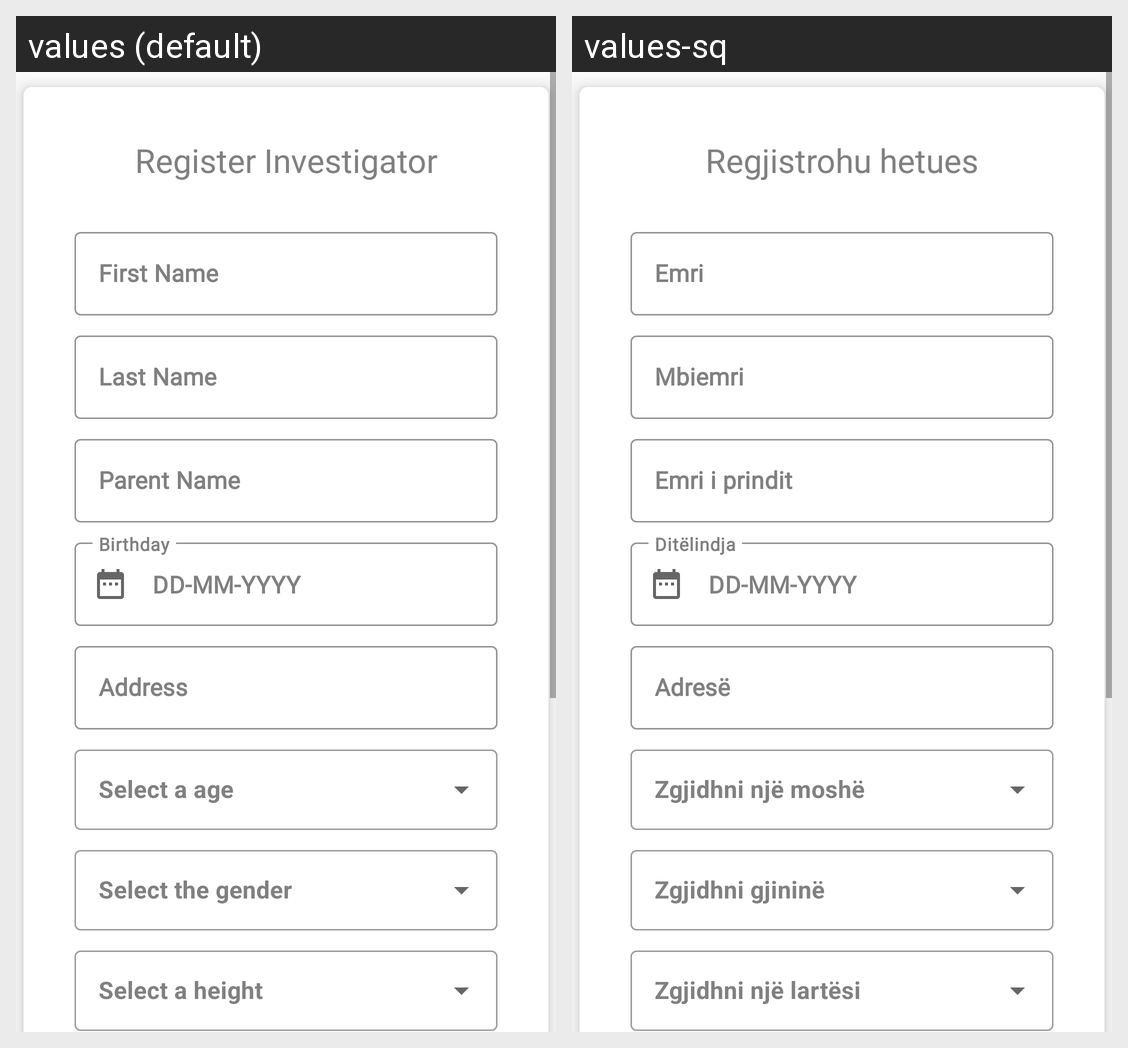

For this localized Android screen grid, give each drawn string resource with its value in every locale shown.
Android screen res/layout/fragment_register_investigator.xml rendered under 2 locales, left to right: values (default), values-sq. Device: Nexus 5 (rendered at 1080×1920; each locale shown at half size, 540×960, under a caption strip naming it); theme Theme.MostWantedApp.
Strings drawn on this screen, with the default value and each locale's value (text and hints the layout hard-codes, and strings that could not be matched under every locale, appear in the picture but are not listed):

register_investigator
  values: Register Investigator
  values-sq: Regjistrohu hetues

register_person_first_name
  values: First Name
  values-sq: Emri

register_person_last_name
  values: Last Name
  values-sq: Mbiemri

parent_name
  values: Parent Name
  values-sq: Emri i prindit

birthday
  values: Birthday
  values-sq: Ditëlindja

address
  values: Address
  values-sq: Adresë

select_a_age
  values: Select a age
  values-sq: Zgjidhni një moshë

select_the_gender
  values: Select the gender
  values-sq: Zgjidhni gjininë

select_a_height
  values: Select a height
  values-sq: Zgjidhni një lartësi
